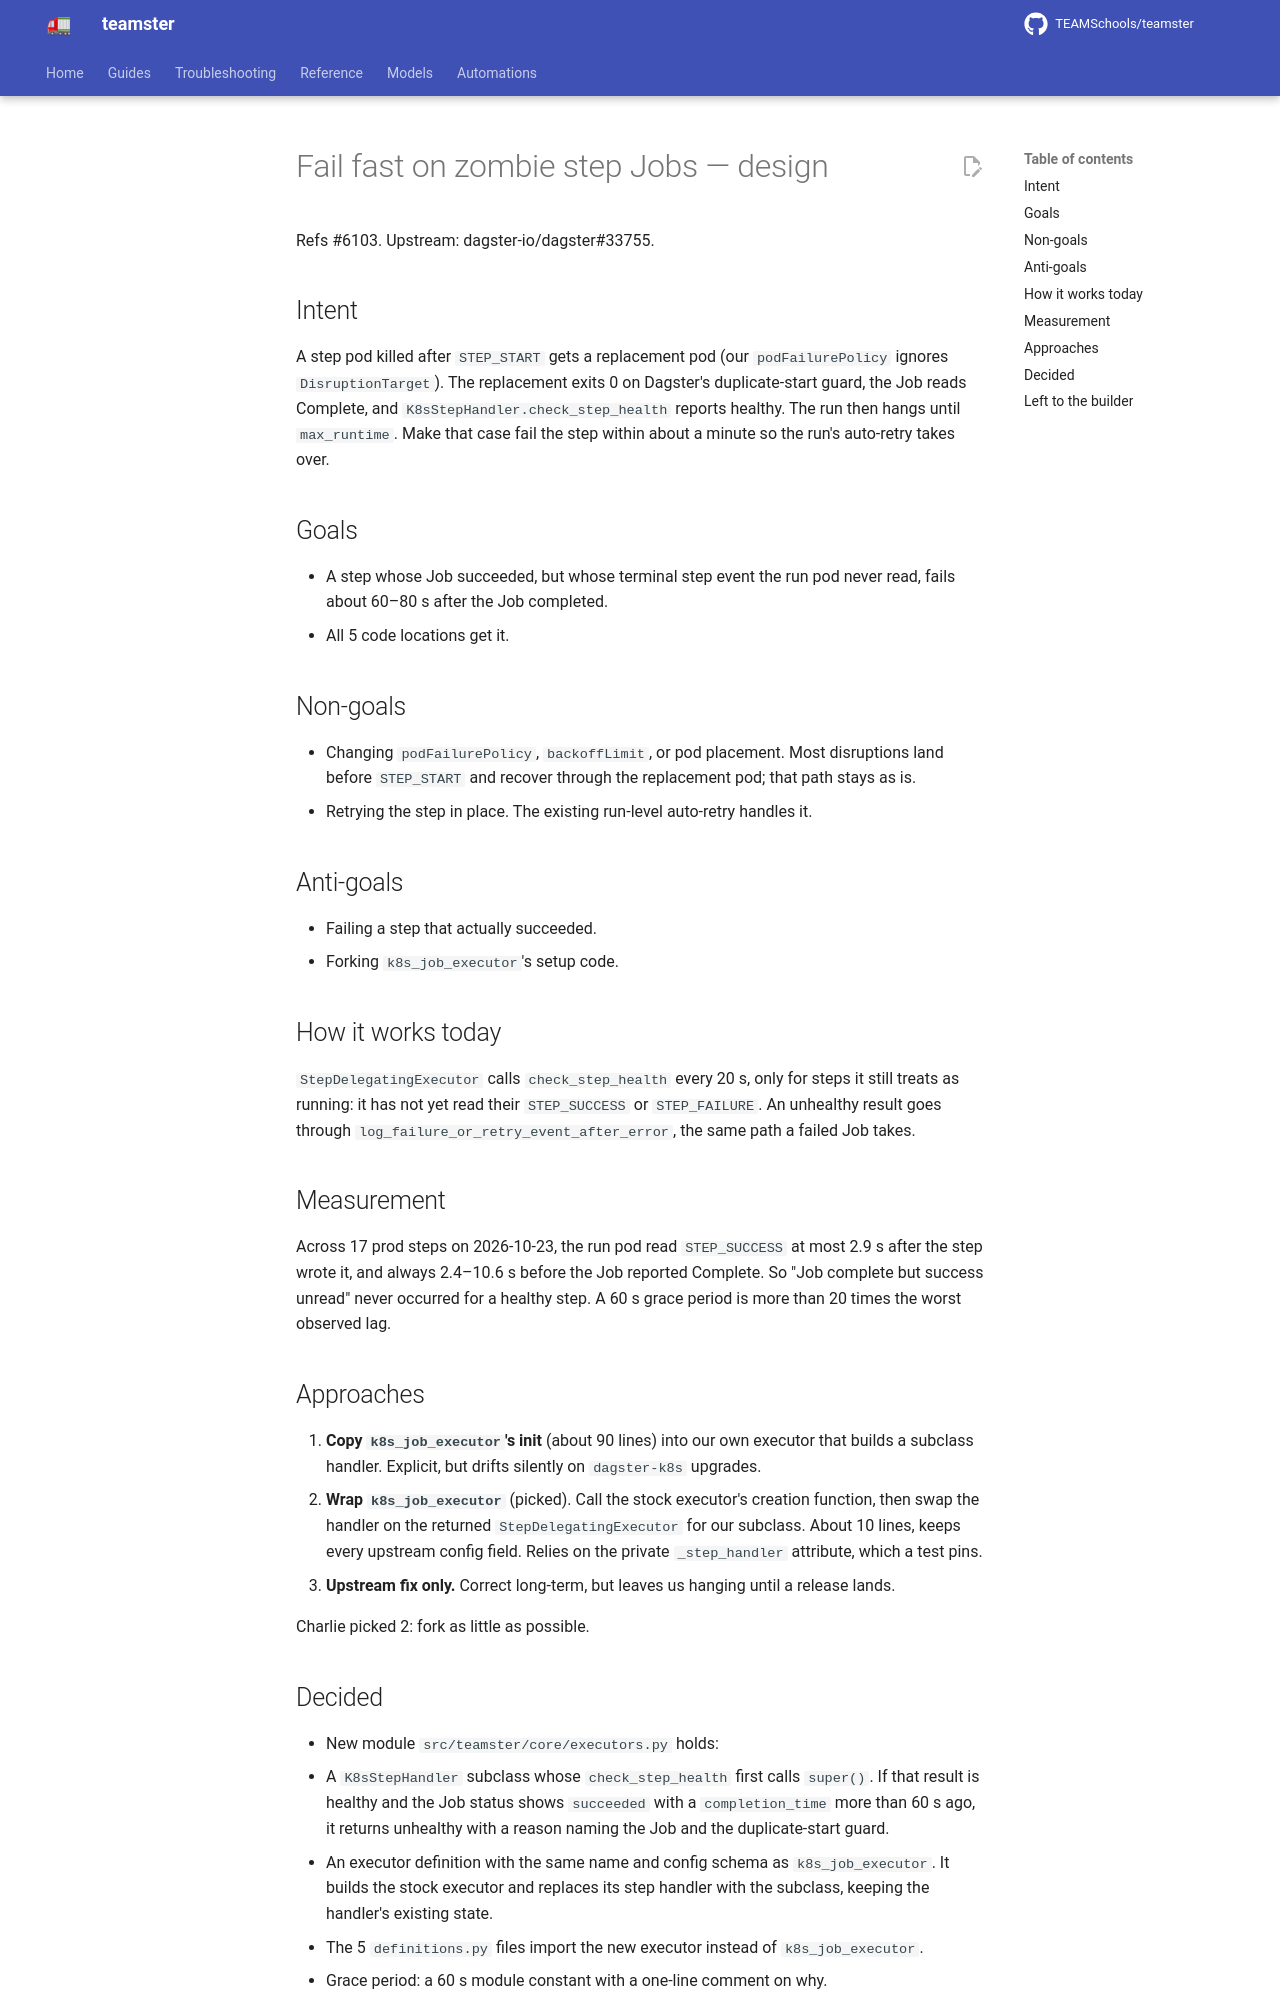

repository: TEAMSchools/teamster · page: superpowers/specs/2026-10-23-step-health-zombie-design/index.html · generator: mkdocs

# Fail fast on zombie step Jobs — design

Refs #6103. Upstream: dagster-io/dagster#33755.

## Intent

A step pod killed after `STEP_START` gets a replacement pod (our
`podFailurePolicy` ignores `DisruptionTarget`). The replacement exits 0 on
Dagster's duplicate-start guard, the Job reads Complete, and
`K8sStepHandler.check_step_health` reports healthy. The run then hangs until
`max_runtime`. Make that case fail the step within about a minute so the run's
auto-retry takes over.

## Goals

- A step whose Job succeeded, but whose terminal step event the run pod never
  read, fails about 60–80 s after the Job completed.
- All 5 code locations get it.

## Non-goals

- Changing `podFailurePolicy`, `backoffLimit`, or pod placement. Most
  disruptions land before `STEP_START` and recover through the replacement pod;
  that path stays as is.
- Retrying the step in place. The existing run-level auto-retry handles it.

## Anti-goals

- Failing a step that actually succeeded.
- Forking `k8s_job_executor`'s setup code.

## How it works today

`StepDelegatingExecutor` calls `check_step_health` every 20 s, only for steps it
still treats as running: it has not yet read their `STEP_SUCCESS` or
`STEP_FAILURE`. An unhealthy result goes through
`log_failure_or_retry_event_after_error`, the same path a failed Job takes.

## Measurement

Across 17 prod steps on 2026-10-23, the run pod read `STEP_SUCCESS` at most 2.9
s after the step wrote it, and always 2.4–10.6 s before the Job reported
Complete. So "Job complete but success unread" never occurred for a healthy
step. A 60 s grace period is more than 20 times the worst observed lag.

## Approaches

1. **Copy `k8s_job_executor`'s init** (about 90 lines) into our own executor
   that builds a subclass handler. Explicit, but drifts silently on
   `dagster-k8s` upgrades.
2. **Wrap `k8s_job_executor`** (picked). Call the stock executor's creation
   function, then swap the handler on the returned `StepDelegatingExecutor` for
   our subclass. About 10 lines, keeps every upstream config field. Relies on
   the private `_step_handler` attribute, which a test pins.
3. **Upstream fix only.** Correct long-term, but leaves us hanging until a
   release lands.

Charlie picked 2: fork as little as possible.
